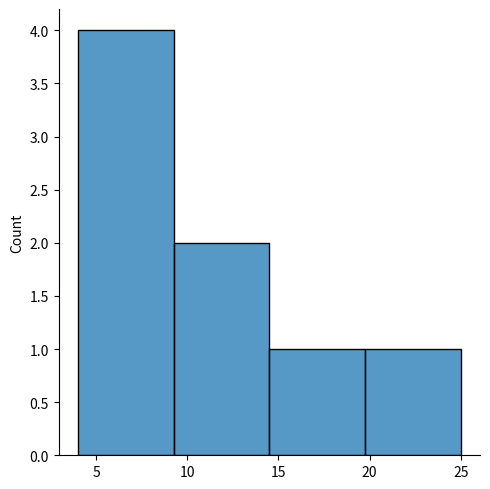
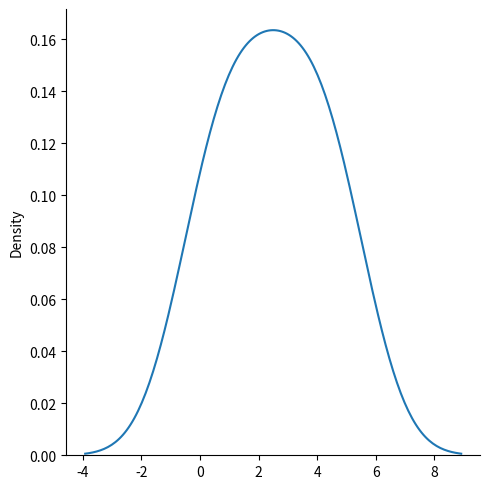
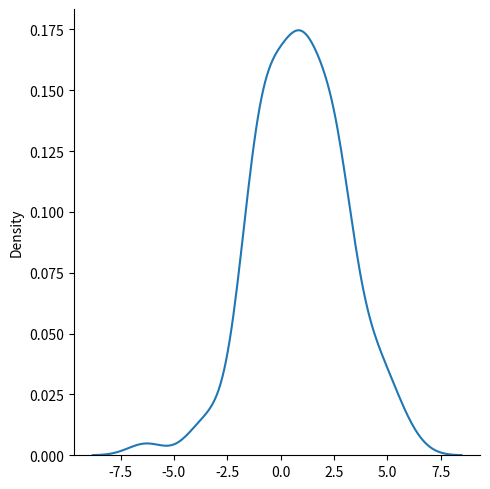
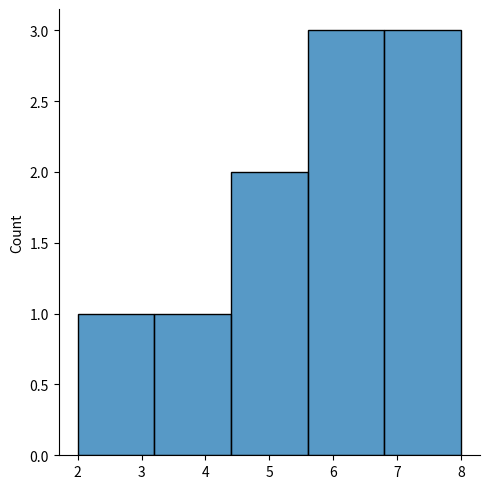
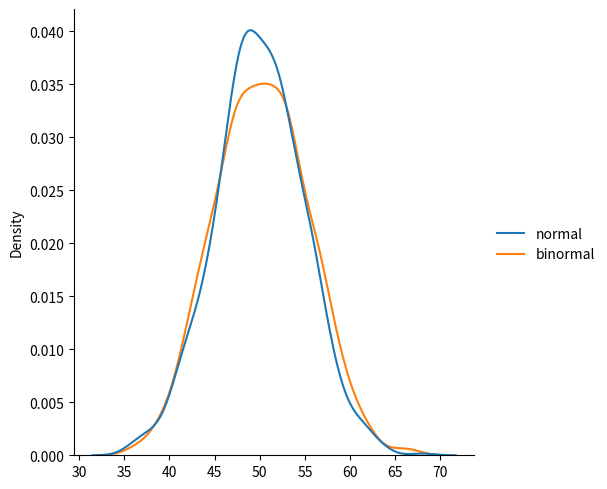

Source code (Python) for these figures, in order:

import numpy as np
import matplotlib.pyplot as plt
import seaborn as sns

sns.displot([10,15,25,9,4,8,14,6])
plt.show()

# Plotting a Displot Without the Histogram

sns.displot([0, 1, 2, 3, 4, 5], kind="kde")
plt.show()

# Normal (Gaussian) Distribution

'''
It has three parameters:

loc - (Mean) where the peak of the bell exists.

scale - (Standard Deviation) how flat the graph distribution should be.

size - The shape of the returned array.
'''

x= np.random.normal(size=(2,3))
print(x)
y= np.random.normal(loc=1,scale=3, size=(2,3))
print(y)

# Visualization of Normal Distribution

sns.displot(np.random.normal(loc=1,scale=2,size=100),kind="kde")
plt.show()

# Binomial Distribution

'''
It has three parameters:

n - number of trials.

p - probability of occurence of each trial (e.g. for toss of a coin 0.5 each).

size - The shape of the returned array.

'''
biarr= np.random.binomial(n=10,p=.5,size=10)
print(biarr)
sns.displot(biarr)
plt.show()

# Difference Between Normal and Binomial Distribution

data={
    "normal": np.random.normal(loc=50, scale=5,size=1000),
    "binormal":np.random.binomial(n=100,p=0.5,size=1000)
}

print(data)
sns.displot(data,kind="kde")
plt.show()

